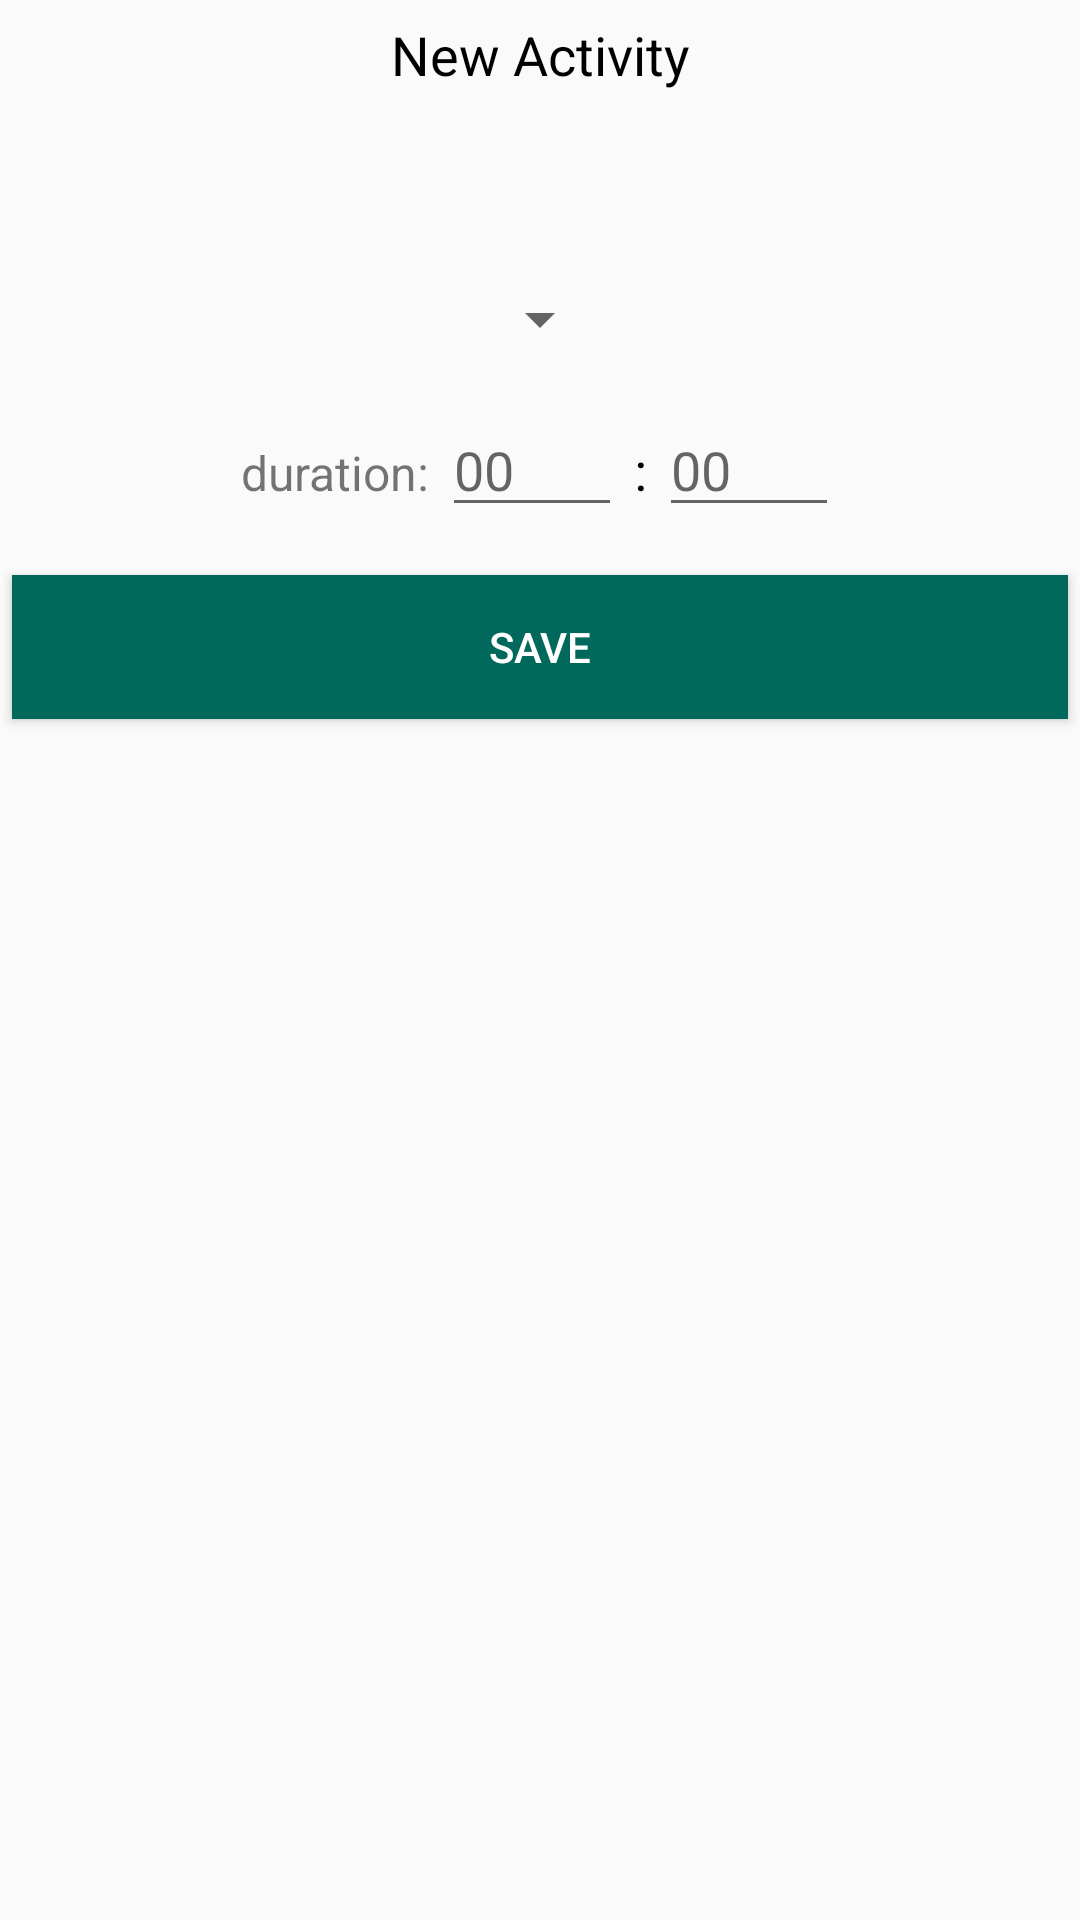

Reconstruct the res/layout file that produces this screen, plus the resources it refers to.
<!-- AndroidManifest.xml: application theme Theme.AppCompat.Light.NoActionBar -->
<!-- res/layout/add_activity_dialog_layout.xml -->
<?xml version="1.0" encoding="utf-8"?>
<RelativeLayout
    xmlns:android="http://schemas.android.com/apk/res/android"
    android:layout_width="match_parent"
    android:layout_height="match_parent">

    <TextView
        android:id="@+id/dialog_header"
        android:textSize="18sp"
        android:textColor="@color/black"
        android:layout_margin="6dp"
        android:textAlignment="center"
        android:text="New Activity"
        android:layout_width="match_parent"
        android:layout_height="wrap_content" />

    <ImageView
        android:id="@+id/activity_icon"
        android:layout_centerHorizontal="true"
        android:layout_below="@id/dialog_header"
        android:scaleType="fitCenter"
        android:layout_margin="12dp"
        android:layout_width="34dp"
        android:layout_height="34dp" />

    <Spinner
        android:id="@+id/activity_type_spinner"
        android:layout_marginStart="6dp"
        android:layout_below="@+id/activity_icon"
        android:layout_marginBottom="8dp"
        android:layout_centerHorizontal="true"
        android:layout_width="wrap_content"
        android:layout_height="wrap_content"/>

    <LinearLayout
        android:id="@+id/duration_select_wrapper"
        android:orientation="horizontal"
        android:layout_centerHorizontal="true"
        android:layout_marginTop="8dp"
        android:layout_marginBottom="8dp"
        android:layout_below="@id/activity_type_spinner"
        android:layout_width="wrap_content"
        android:layout_height="wrap_content">

        <TextView
            android:text="duration:"
            android:layout_marginEnd="4dp"
            android:textSize="16sp"
            android:layout_width="wrap_content"
            android:layout_height="wrap_content" />

        <EditText
            android:id="@+id/activity_hour_input"
            android:hint="00"
            android:textSize="18sp"
            android:inputType="number"
            android:layout_marginEnd="4dp"
            android:layout_width="60dp"
            android:layout_height="wrap_content" />

        <TextView
            android:text=":"
            android:textColor="@color/black"
            android:textSize="18sp"
            android:layout_marginEnd="4dp"
            android:layout_width="wrap_content"
            android:layout_height="wrap_content" />

        <EditText
            android:id="@+id/activity_minute_input"
            android:hint="00"
            android:inputType="number"
            android:textSize="18sp"
            android:layout_width="60dp"
            android:layout_height="wrap_content" />
    </LinearLayout>

    <Button
        android:id="@+id/activity_save_btn"
        android:layout_marginTop="8dp"
        android:layout_marginStart="4dp"
        android:layout_marginEnd="4dp"
        android:text="@string/general_save"
        android:textColor="@color/white"
        android:layout_marginBottom="8dp"
        android:background="@color/colorPrimary"
        android:layout_below="@id/duration_select_wrapper"
        android:layout_width="match_parent"
        android:layout_height="wrap_content" />
</RelativeLayout>
<!-- resources referenced by this layout -->
<resources>
  <color name="black">#000000</color>
  <color name="colorPrimary">#00695c</color>
  <color name="white">#FFFFFF</color>
  <string name="general_save">Save</string>
</resources>
